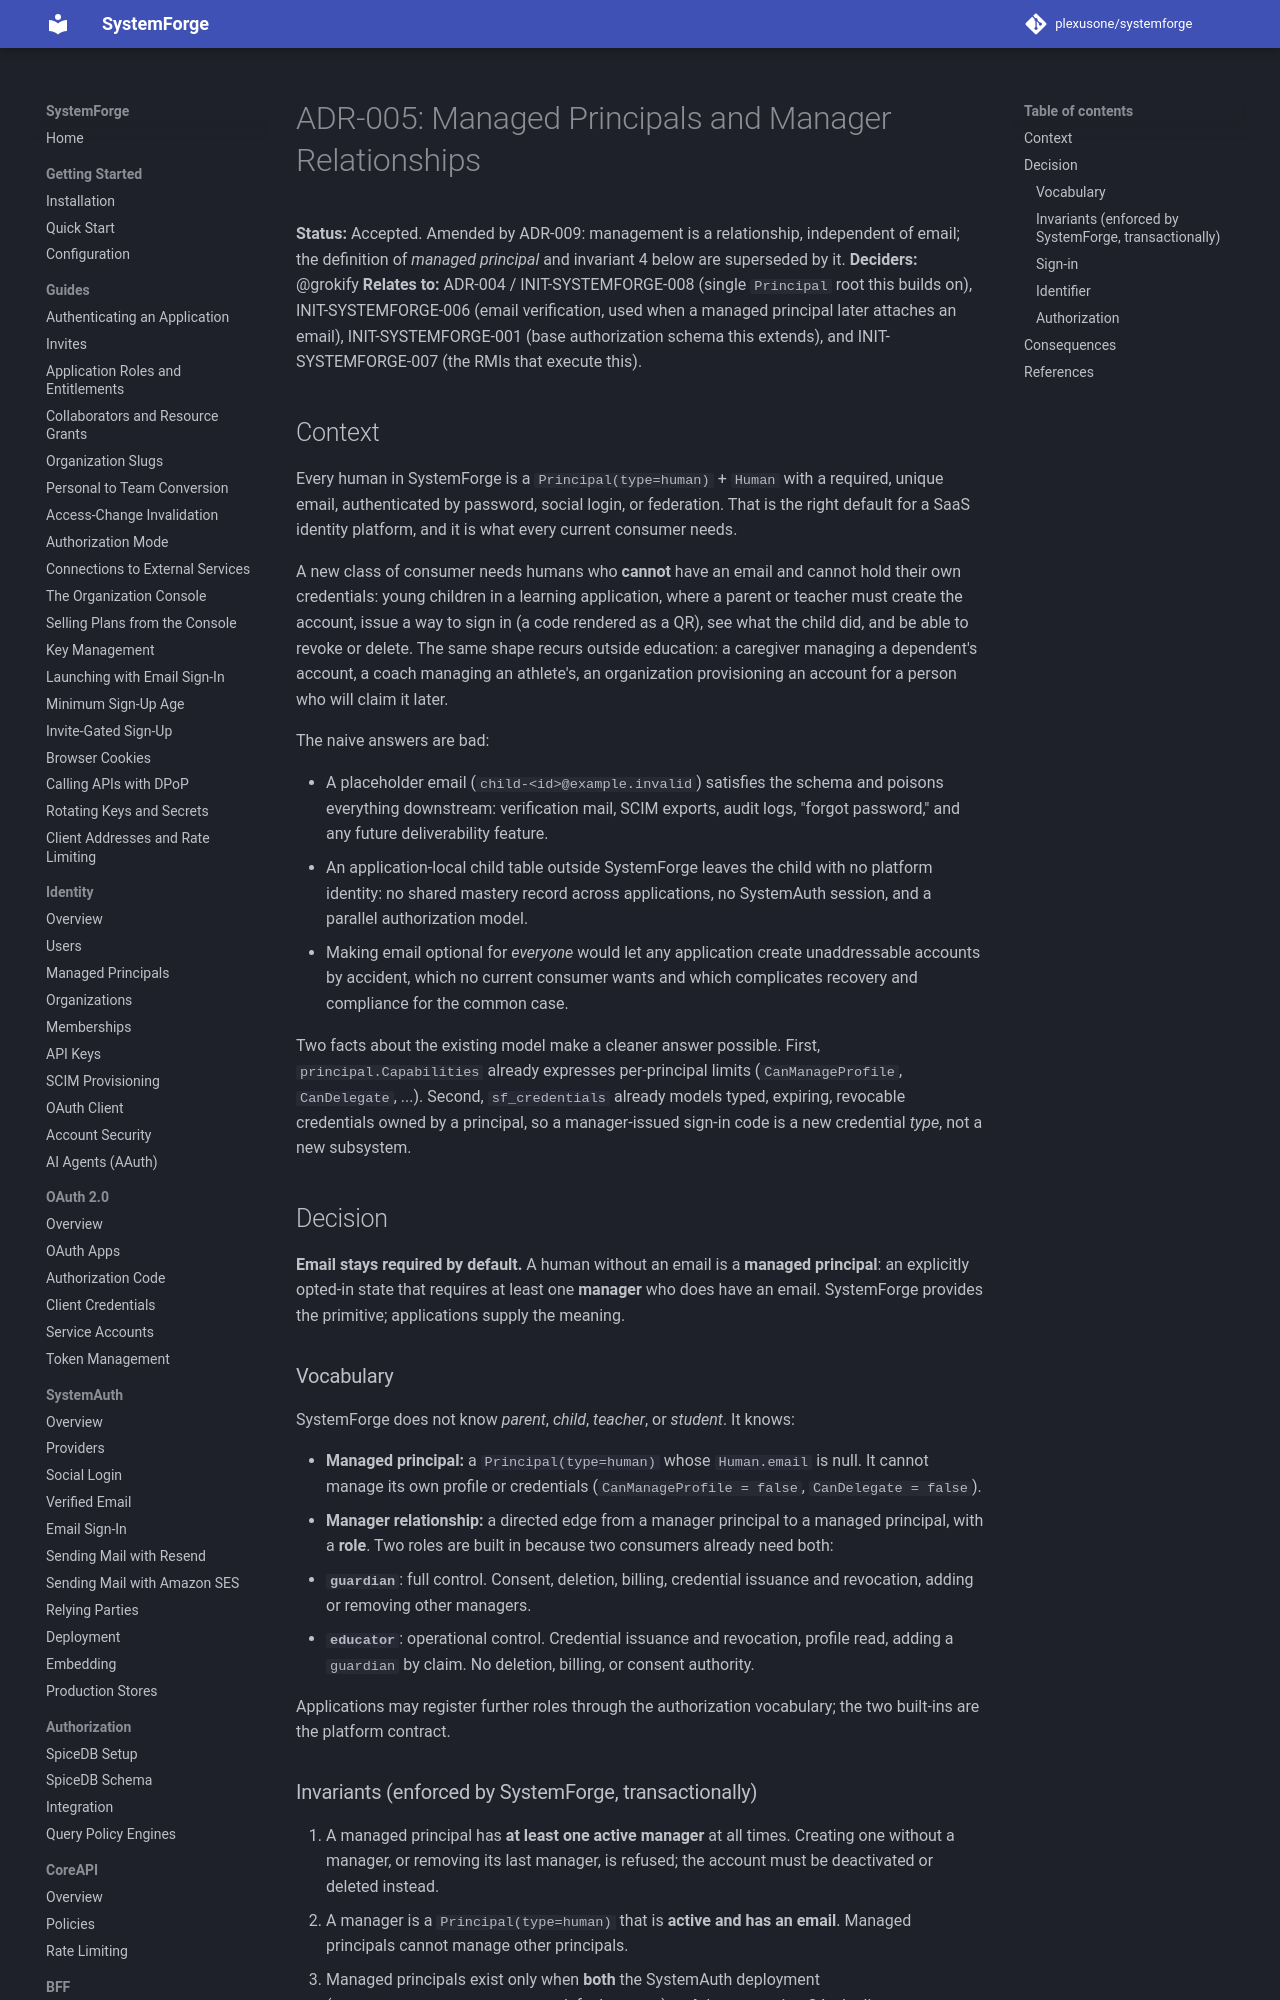

repository: plexusone/systemforge · page: design/adrs/ADR-005-managed-principals-and-manager-relationships/index.html · generator: mkdocs

# ADR-005: Managed Principals and Manager Relationships

**Status:** Accepted. Amended by ADR-009: management is a relationship, independent of email; the definition of *managed principal* and invariant 4 below are superseded by it.
**Deciders:** @grokify
**Relates to:** ADR-004 / INIT-SYSTEMFORGE-008 (single `Principal` root this
builds on), INIT-SYSTEMFORGE-006 (email verification, used when a managed
principal later attaches an email), INIT-SYSTEMFORGE-001 (base authorization
schema this extends), and INIT-SYSTEMFORGE-007 (the RMIs that execute this).

## Context

Every human in SystemForge is a `Principal(type=human)` + `Human` with a
required, unique email, authenticated by password, social login, or
federation. That is the right default for a SaaS identity platform, and it is
what every current consumer needs.

A new class of consumer needs humans who **cannot** have an email and cannot
hold their own credentials: young children in a learning application, where
a parent or teacher must create the account, issue a way to sign in (a code
rendered as a QR), see what the child did, and be able to revoke or delete.
The same shape recurs outside education: a caregiver managing a dependent's
account, a coach managing an athlete's, an organization provisioning an
account for a person who will claim it later.

The naive answers are bad:

- A placeholder email (`child-<id>@example.invalid`) satisfies the schema and
  poisons everything downstream: verification mail, SCIM exports, audit
  logs, "forgot password," and any future deliverability feature.
- An application-local child table outside SystemForge leaves the child with
  no platform identity: no shared mastery record across applications, no
  SystemAuth session, and a parallel authorization model.
- Making email optional for *everyone* would let any application create
  unaddressable accounts by accident, which no current consumer wants and
  which complicates recovery and compliance for the common case.

Two facts about the existing model make a cleaner answer possible. First,
`principal.Capabilities` already expresses per-principal limits
(`CanManageProfile`, `CanDelegate`, ...). Second, `sf_credentials` already
models typed, expiring, revocable credentials owned by a principal, so a
manager-issued sign-in code is a new credential *type*, not a new subsystem.

## Decision

**Email stays required by default.** A human without an email is a
**managed principal**: an explicitly opted-in state that requires at least
one **manager** who does have an email. SystemForge provides the primitive;
applications supply the meaning.
